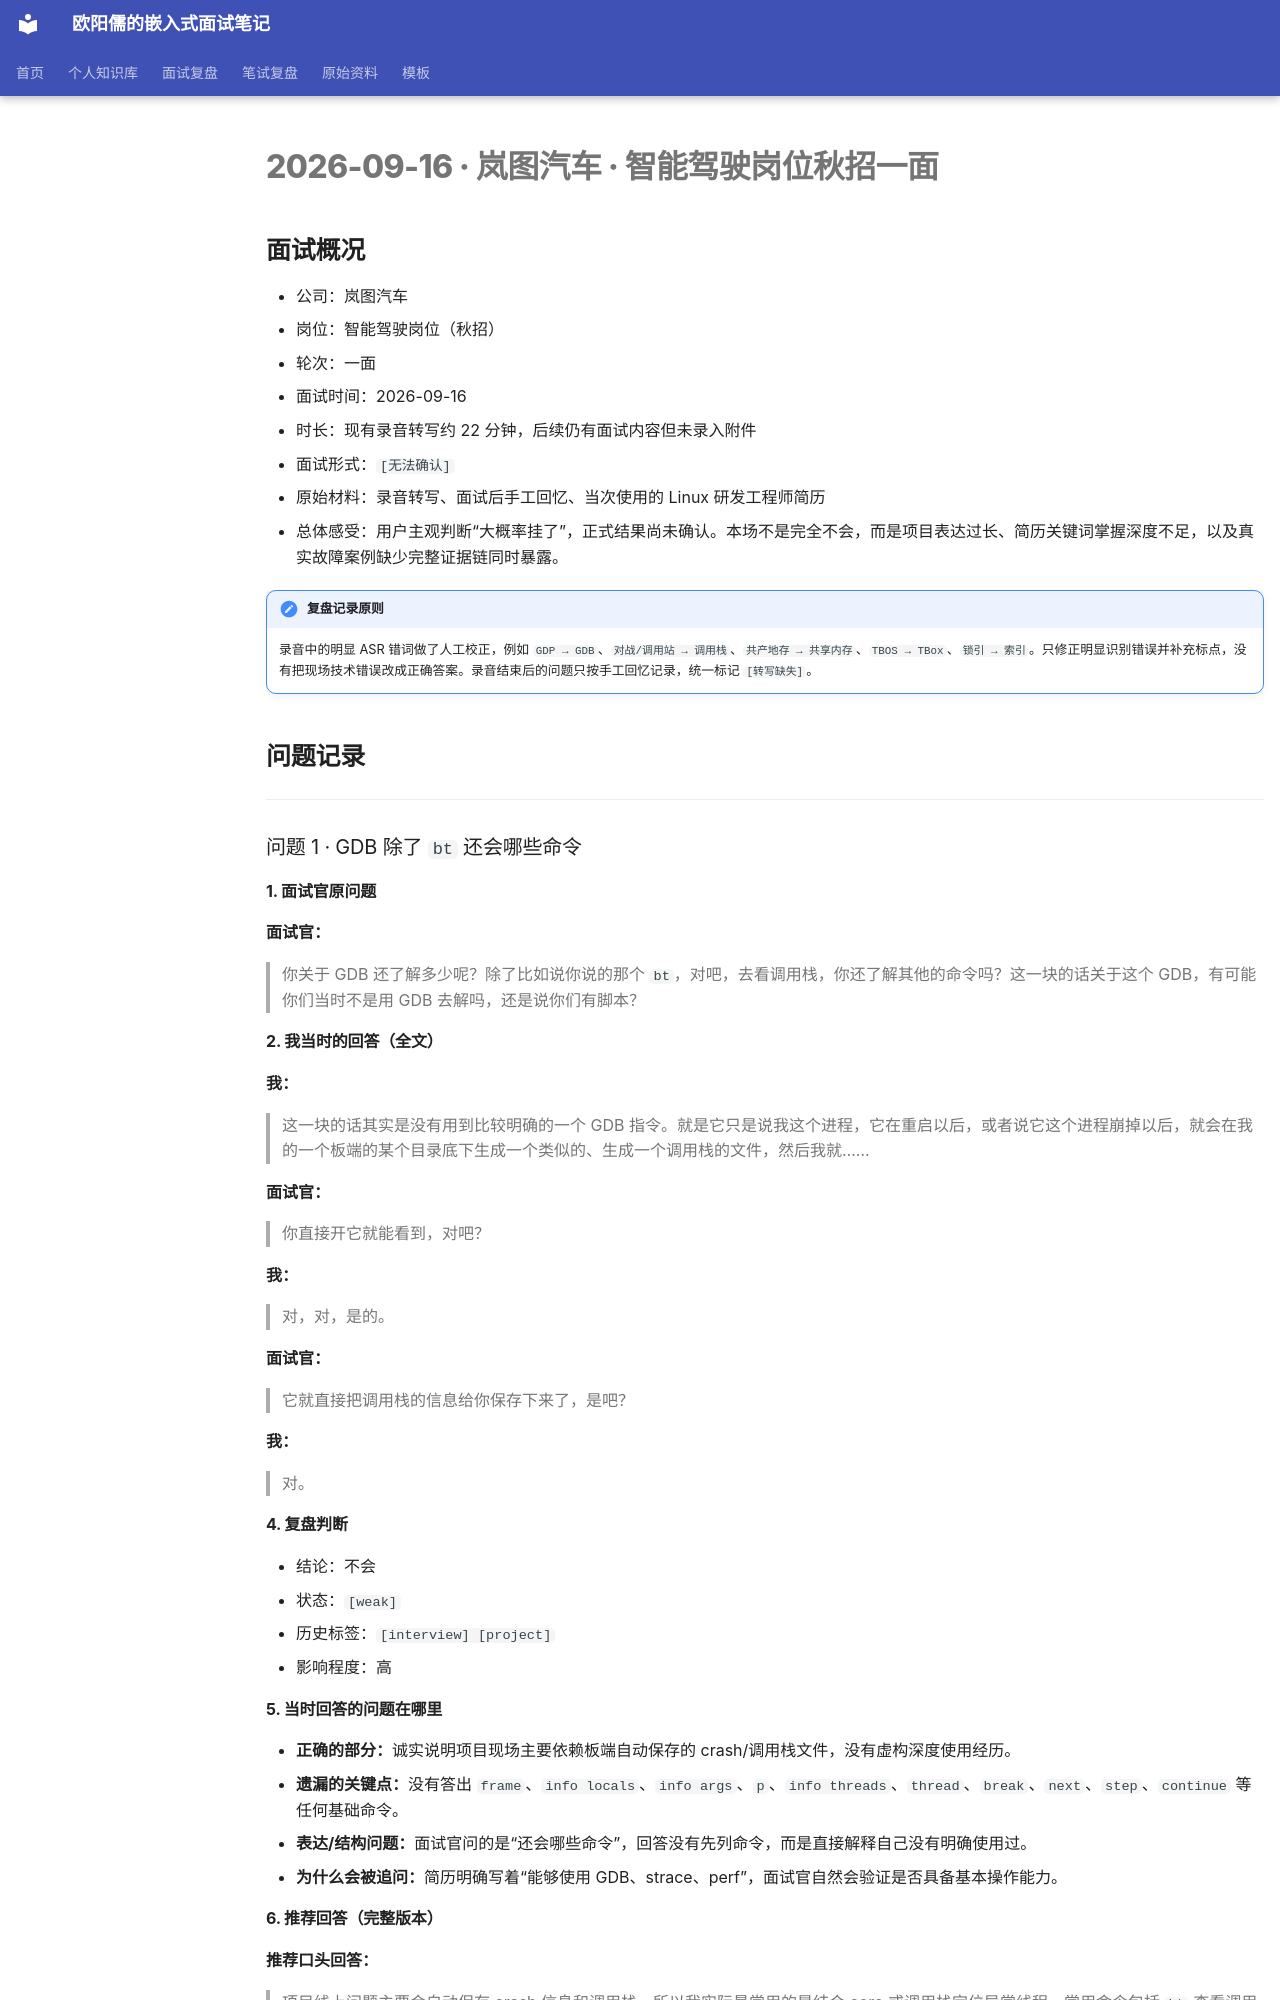

repository: ouyangru/my-interview-notes · page: interviews/2026-09-16-岚图汽车-智能驾驶岗位秋招一面/index.html · generator: mkdocs

# 2026-09-16 · 岚图汽车 · 智能驾驶岗位秋招一面

## 面试概况

- 公司：岚图汽车
- 岗位：智能驾驶岗位（秋招）
- 轮次：一面
- 面试时间：2026-09-16
- 时长：现有录音转写约 22 分钟，后续仍有面试内容但未录入附件
- 面试形式：`[无法确认]`
- 原始材料：录音转写、面试后手工回忆、当次使用的 Linux 研发工程师简历
- 总体感受：用户主观判断“大概率挂了”，正式结果尚未确认。本场不是完全不会，而是项目表达过长、简历关键词掌握深度不足，以及真实故障案例缺少完整证据链同时暴露。

!!! important "复盘记录原则"
    录音中的明显 ASR 错词做了人工校正，例如 `GDP → GDB`、`对战/调用站 → 调用栈`、`共产地存 → 共享内存`、`TBOS → TBox`、`锁引 → 索引`。只修正明显识别错误并补充标点，没有把现场技术错误改成正确答案。录音结束后的问题只按手工回忆记录，统一标记 `[转写缺失]`。

## 问题记录

---

### 问题 1 · GDB 除了 `bt` 还会哪些命令

#### 1. 面试官原问题

**面试官：**

> 你关于 GDB 还了解多少呢？除了比如说你说的那个 `bt`，对吧，去看调用栈，你还了解其他的命令吗？这一块的话关于这个 GDB，有可能你们当时不是用 GDB 去解吗，还是说你们有脚本？

#### 2. 我当时的回答（全文）

**我：**

> 这一块的话其实是没有用到比较明确的一个 GDB 指令。就是它只是说我这个进程，它在重启以后，或者说它这个进程崩掉以后，就会在我的一个板端的某个目录底下生成一个类似的、生成一个调用栈的文件，然后我就……

**面试官：**

> 你直接开它就能看到，对吧？

**我：**

> 对，对，是的。

**面试官：**

> 它就直接把调用栈的信息给你保存下来了，是吧？

**我：**

> 对。

#### 4. 复盘判断

- 结论：不会
- 状态：`[weak]`
- 历史标签：`[interview] [project]`
- 影响程度：高

#### 5. 当时回答的问题在哪里

- **正确的部分：**诚实说明项目现场主要依赖板端自动保存的 crash/调用栈文件，没有虚构深度使用经历。
- **遗漏的关键点：**没有答出 `frame`、`info locals`、`info args`、`p`、`info threads`、`thread`、`break`、`next`、`step`、`continue` 等任何基础命令。
- **表达/结构问题：**面试官问的是“还会哪些命令”，回答没有先列命令，而是直接解释自己没有明确使用过。
- **为什么会被追问：**简历明确写着“能够使用 GDB、strace、perf”，面试官自然会验证是否具备基本操作能力。

#### 6. 推荐回答（完整版本）

**推荐口头回答：**

> 项目线上问题主要会自动保存 crash 信息和调用栈，所以我实际最常用的是结合 core 或调用栈定位异常线程。常用命令包括 `bt` 查看调用栈，`frame n` 切换栈帧，`info args` 和 `info locals` 查看参数及局部变量，`p` 打印变量；多线程问题会用 `info threads` 查看线程并用 `thread n` 切换。普通交互调试还会用 `break`、`run`、`next`、`step` 和 `continue`。如果拿到 core 文件，我会通过 `gdb executable core` 加载，再先确认异常线程和调用栈。我的项目实践主要集中在 crash 文件和调用栈分析，交互式调试经验相对少一些。

#### 8. 关联知识库

- `[todo]` 新建 GDB 与 Linux 调试工具知识页
- 原始资料：[Linux / 网络编程](../linux服务器.md)

---

### 问题 2 · 远控或语音链路断开后如何恢复

#### 1. 面试官原问题

**面试官：**

> 比如说你在做这种远程控制、语音通话的时候，可能因为一些网络原因或者是调用原因导致这种断开，这种有没有比如说断点重连，或者这种降级的一些措施做过吗？
